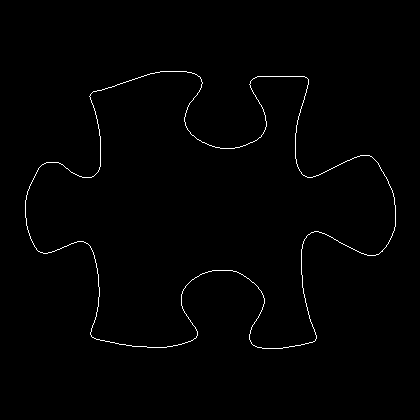

Source data for this figure (header and first rows):
25, 200
25, 201
25, 202
25, 203
25, 204
25, 205
25, 206
25, 207
25, 208
25, 209
25, 210
25, 211
25, 212
25, 213
25, 214
25, 215
25, 216
25, 217
26, 218
26, 219
26, 220
26, 221
26, 222
26, 223
26, 224
26, 225
27, 226
27, 227
27, 228
27, 229
28, 230
28, 231
28, 232
29, 233
29, 234
29, 235
30, 236
30, 237
30, 238
31, 239
31, 240
32, 241
32, 242
33, 243
33, 244
34, 245
34, 246
35, 247
36, 248
36, 249
37, 250
38, 251
39, 251
40, 252
41, 252
42, 252
43, 253
44, 253
45, 253
46, 253
47, 253
... 1,439 more rows
